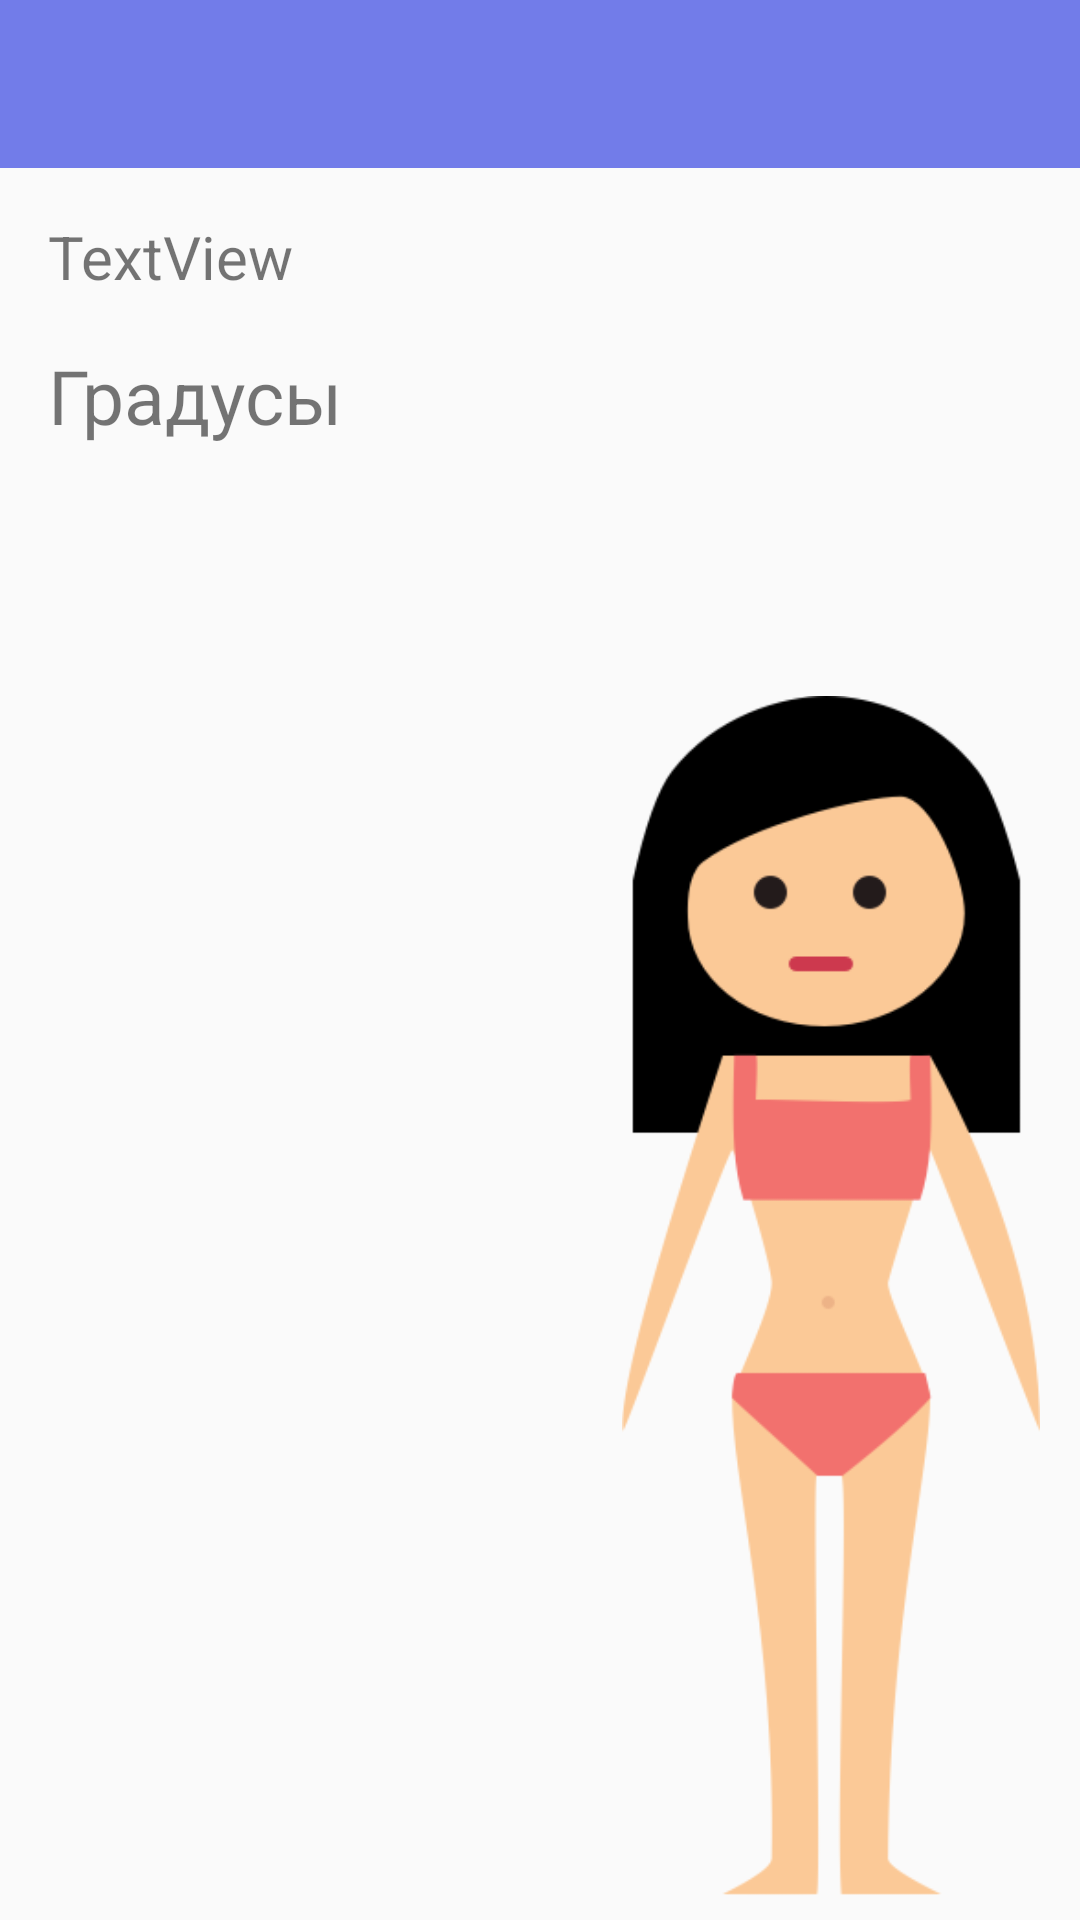

Here is an Android app screen rendered from its layout file. Give the layout XML and the strings, colors and styles it references.
<!-- AndroidManifest.xml: application theme AppTheme -->
<!-- res/layout/activity_closet.xml -->
<?xml version="1.0" encoding="utf-8"?>
<android.support.constraint.ConstraintLayout xmlns:android="http://schemas.android.com/apk/res/android"
    xmlns:app="http://schemas.android.com/apk/res-auto"
    xmlns:tools="http://schemas.android.com/tools"
    android:id="@+id/view2"
    android:layout_width="match_parent"
    android:layout_height="match_parent"
    android:minHeight="250dp"
    tools:context=".ClosetActivity">

    <ImageView
        android:id="@+id/imageView3"
        android:layout_width="150dp"
        android:layout_height="400dp"
        android:layout_marginBottom="8dp"
        android:layout_marginEnd="8dp"
        android:layout_marginRight="8dp"
        android:contentDescription="@string/app_name"
        app:layout_constraintBottom_toBottomOf="parent"
        app:layout_constraintEnd_toEndOf="parent"
        app:srcCompat="@drawable/girl" />

    <android.support.v7.widget.Toolbar
        android:id="@+id/toolbar"
        android:layout_width="370dp"
        android:layout_height="wrap_content"
        android:background="?attr/colorPrimary"
        android:minHeight="?attr/actionBarSize"
        android:theme="?attr/actionBarTheme"
        app:layout_constraintEnd_toEndOf="parent"
        app:layout_constraintHorizontal_bias="0.5"
        app:layout_constraintStart_toStartOf="parent" />

    <TextView
        android:id="@+id/city"
        android:layout_width="wrap_content"
        android:layout_height="wrap_content"
        android:layout_marginLeft="16dp"
        android:layout_marginStart="16dp"
        android:layout_marginTop="16dp"
        android:text="TextView"
        android:textSize="20sp"
        app:layout_constraintStart_toStartOf="parent"
        app:layout_constraintTop_toBottomOf="@+id/toolbar"
        tools:text="Город" />

    <TextView
        android:id="@+id/weatherValue"
        android:layout_width="wrap_content"
        android:layout_height="wrap_content"
        android:layout_marginLeft="16dp"
        android:layout_marginStart="16dp"
        android:layout_marginTop="16dp"
        android:text="Градусы"
        android:textSize="25sp"
        app:layout_constraintStart_toStartOf="parent"
        app:layout_constraintTop_toBottomOf="@+id/city" />
</android.support.constraint.ConstraintLayout>
<!-- resources referenced by this layout -->
<resources>
  <!-- drawable girl: png bitmap (drawable, 24777 bytes) -->
  <string name="app_name">WhatToWear</string>
  <style name="AppTheme" parent="Theme.AppCompat.Light.NoActionBar">
          
          <item name="colorPrimary">@color/colorPrimary</item>
          <item name="colorPrimaryDark">@color/colorPrimaryDark</item>
          <item name="colorAccent">#2d1a43</item>
      </style>
  <color name="colorPrimary">#727ce9</color>
  <color name="colorPrimaryDark">#000000</color>
</resources>
